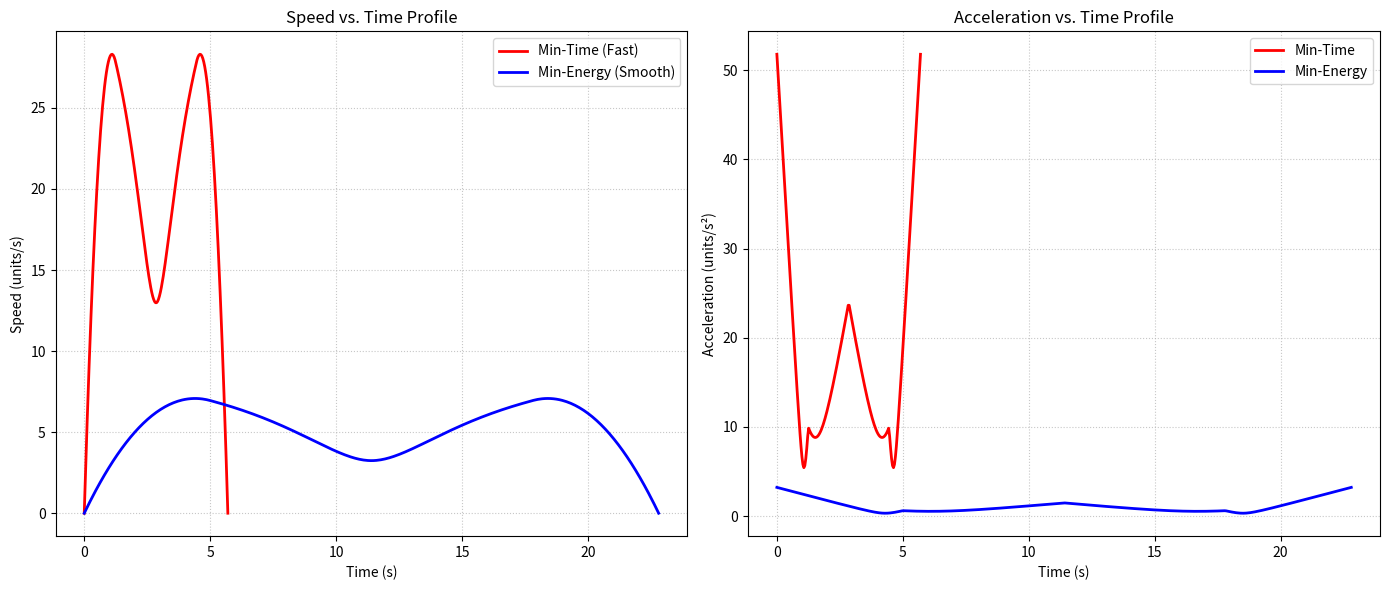

Generate this figure with matplotlib: (Note: this script raises an exception after producing the figure.)
import numpy as np
import matplotlib.pyplot as plt
from scipy.interpolate import CubicSpline
import os

def compute_distances(waypoints):
    """Calculates cumulative distances along the raw waypoints."""
    clean_wps = [waypoints[0]]
    for w in waypoints[1:]:
        if np.hypot(w[0] - clean_wps[-1][0], w[1] - clean_wps[-1][1]) > 1e-4:
            clean_wps.append(w)
            
    waypoints = np.array(clean_wps)
    
    diffs = np.diff(waypoints, axis=0)
    distances = np.linalg.norm(diffs, axis=1)
    
    cum_dist = np.insert(np.cumsum(distances), 0, 0)
    return cum_dist, waypoints

def generate_trajectory(waypoints, mode='min_energy'):
    cum_dist, waypoints = compute_distances(waypoints)
    
    if mode == 'min_time':
        avg_velocity = 20.0  
        num_samples = 150  
    elif mode == 'min_energy':
        avg_velocity = 5.0   
        num_samples = 400  
    else:
        raise ValueError("Mode must be 'min_time' or 'min_energy'")

    time_points = cum_dist / avg_velocity

    # 2. Fit a Cubic Spline to the waypoints, parameterized by time
    cs_x = CubicSpline(time_points, waypoints[:, 0], bc_type='clamped')
    cs_y = CubicSpline(time_points, waypoints[:, 1], bc_type='clamped')

    # 3. Generate high-resolution smooth trajectory arrays
    t_smooth = np.linspace(0, time_points[-1], num_samples)
    x_smooth = cs_x(t_smooth)
    y_smooth = cs_y(t_smooth)
    
    # Output is a list of (x, y, t) tuples as required
    trajectory = list(zip(x_smooth, y_smooth, t_smooth))
    
    # --- Calculate Derivatives for Plotting ---
    # 1st derivative of position = velocity
    vx = cs_x(t_smooth, 1)
    vy = cs_y(t_smooth, 1)
    speed = np.hypot(vx, vy)
    
    # 2nd derivative of position = acceleration
    ax = cs_x(t_smooth, 2)
    ay = cs_y(t_smooth, 2)
    acceleration = np.hypot(ax, ay)
    
    return trajectory, speed, acceleration, t_smooth

def plot_trajectories(t_time, speed_time, acc_time, t_energy, speed_energy, acc_energy):
    """Generates and saves the required trajectory_comparison.png"""
    fig, (ax1, ax2) = plt.subplots(1, 2, figsize=(14, 6))
    
    # Left Subplot: Speed vs Time
    ax1.plot(t_time, speed_time, 'r-', label='Min-Time (Fast)', linewidth=2)
    ax1.plot(t_energy, speed_energy, 'b-', label='Min-Energy (Smooth)', linewidth=2)
    ax1.set_title("Speed vs. Time Profile")
    ax1.set_xlabel("Time (s)")
    ax1.set_ylabel("Speed (units/s)")
    ax1.legend()
    ax1.grid(True, linestyle=':', alpha=0.7)
    
    # Right Subplot: Acceleration vs Time
    ax2.plot(t_time, acc_time, 'r-', label='Min-Time', linewidth=2)
    ax2.plot(t_energy, acc_energy, 'b-', label='Min-Energy', linewidth=2)
    ax2.set_title("Acceleration vs. Time Profile")
    ax2.set_xlabel("Time (s)")
    ax2.set_ylabel("Acceleration (units/s²)")
    ax2.legend()
    ax2.grid(True, linestyle=':', alpha=0.7)
    
    plt.tight_layout()
    
    script_dir = os.path.dirname(os.path.abspath(__file__))
    results_dir = os.path.join(script_dir, 'results')
    
    os.makedirs(results_dir, exist_ok=True)
    save_path = os.path.join(results_dir, 'trajectory_comparison.png')    
    plt.savefig(save_path)
    print(f"\nTrajectory comparison plot saved successfully to: {save_path}")
    plt.show()

if __name__ == "__main__":
    sample_waypoints = [(5, 50), (25, 65), (50, 85), (75, 65), (95, 50)]
    
    print("Generating Minimum-Time Trajectory...")
    traj_time, spd_time, acc_time, t_t = generate_trajectory(sample_waypoints, 'min_time')
    
    print("Generating Minimum-Energy Trajectory...")
    traj_energy, spd_energy, acc_energy, t_e = generate_trajectory(sample_waypoints, 'min_energy')
    
    print("\n--- FIRST 20 WAYPOINTS OF MIN-ENERGY TRAJECTORY ---")
    print(f"{'X-Coord':<12} | {'Y-Coord':<12} | {'Time (s)':<12}")
    print("-" * 43)    
    for i in range(20):
        x, y, t = traj_energy[i]
        print(f"{x:<12.2f} | {y:<12.2f} | {t:<12.2f}")
        
    print("\nGenerating comparison plots (this will open a window)...")
    plot_trajectories(t_t, spd_time, acc_time, t_e, spd_energy, acc_energy)
